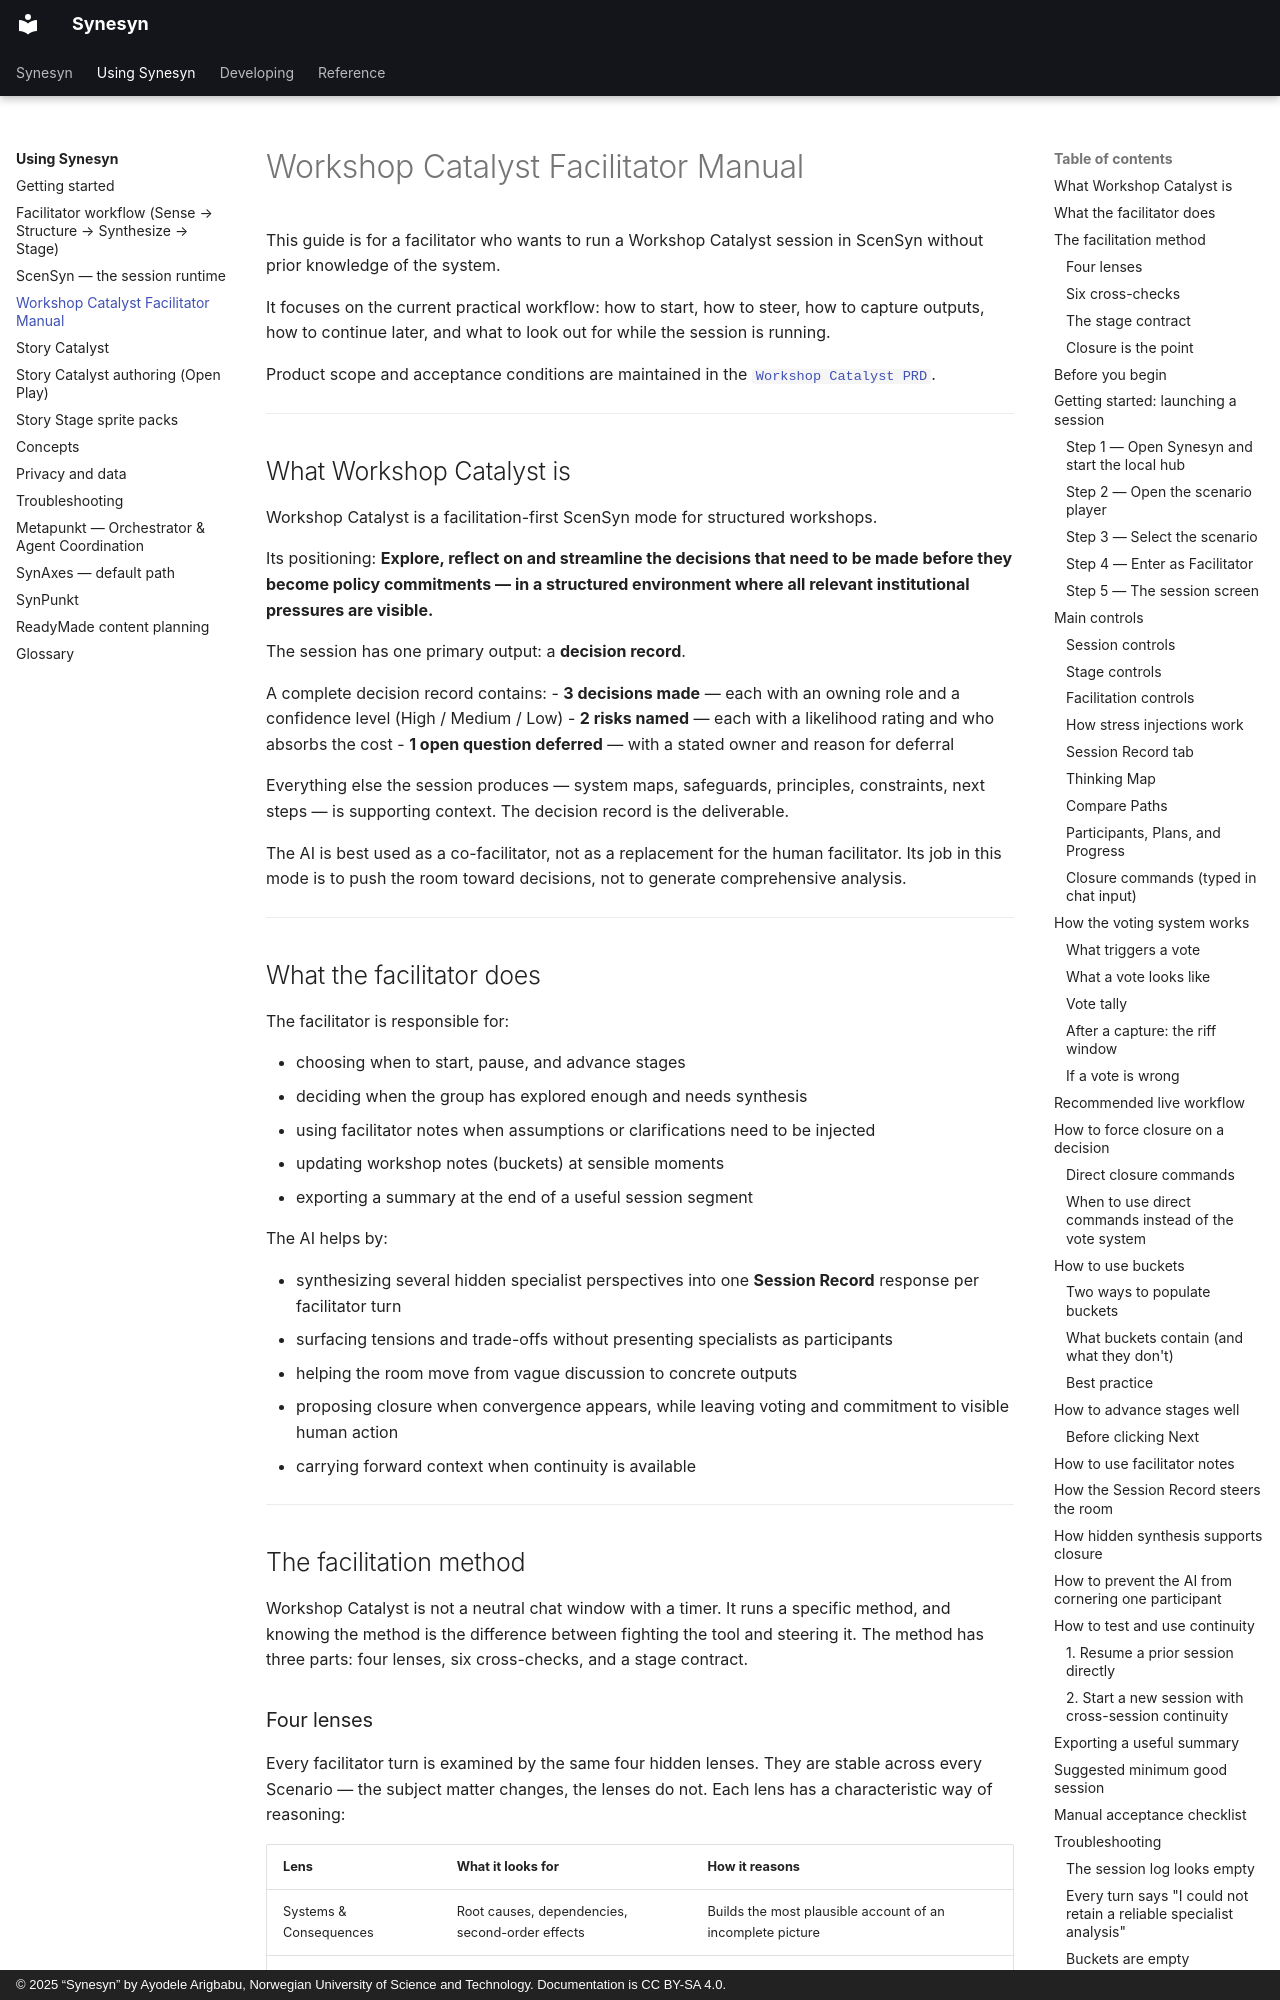

repository: Metapunkt/Synesyn · page: user-guide/workshop-catalyst-facilitator-manual/index.html · generator: mkdocs · copyright: © 2025 “Synesyn” by Ayodele Arigbabu, Norwegian University of Science and Technology. Documentation is CC BY-SA 4.0.

# Workshop Catalyst Facilitator Manual

This guide is for a facilitator who wants to run a Workshop Catalyst session in ScenSyn without prior knowledge of the system.

It focuses on the current practical workflow: how to start, how to steer, how to capture outputs, how to continue later, and what to look out for while the session is running.

Product scope and acceptance conditions are maintained in the
[`Workshop Catalyst PRD`](../product-requirements/PRD-SCENSYN-WORKSHOP-CATALYST.md).

---

## What Workshop Catalyst is

Workshop Catalyst is a facilitation-first ScenSyn mode for structured workshops.

Its positioning: **Explore, reflect on and streamline the decisions that need to be made before they become policy commitments — in a structured environment where all relevant institutional pressures are visible.**

The session has one primary output: a **decision record**.

A complete decision record contains:
- **3 decisions made** — each with an owning role and a confidence level (High / Medium / Low)
- **2 risks named** — each with a likelihood rating and who absorbs the cost
- **1 open question deferred** — with a stated owner and reason for deferral

Everything else the session produces — system maps, safeguards, principles, constraints, next steps — is supporting context. The decision record is the deliverable.

The AI is best used as a co-facilitator, not as a replacement for the human facilitator. Its job in this mode is to push the room toward decisions, not to generate comprehensive analysis.

---

## What the facilitator does

The facilitator is responsible for:

- choosing when to start, pause, and advance stages
- deciding when the group has explored enough and needs synthesis
- using facilitator notes when assumptions or clarifications need to be injected
- updating workshop notes (buckets) at sensible moments
- exporting a summary at the end of a useful session segment

The AI helps by:

- synthesizing several hidden specialist perspectives into one **Session Record**
  response per facilitator turn
- surfacing tensions and trade-offs without presenting specialists as participants
- helping the room move from vague discussion to concrete outputs
- proposing closure when convergence appears, while leaving voting and commitment
  to visible human action
- carrying forward context when continuity is available

---

## The facilitation method

Workshop Catalyst is not a neutral chat window with a timer. It runs a specific
method, and knowing the method is the difference between fighting the tool and
steering it. The method has three parts: four lenses, six cross-checks, and a
stage contract.
